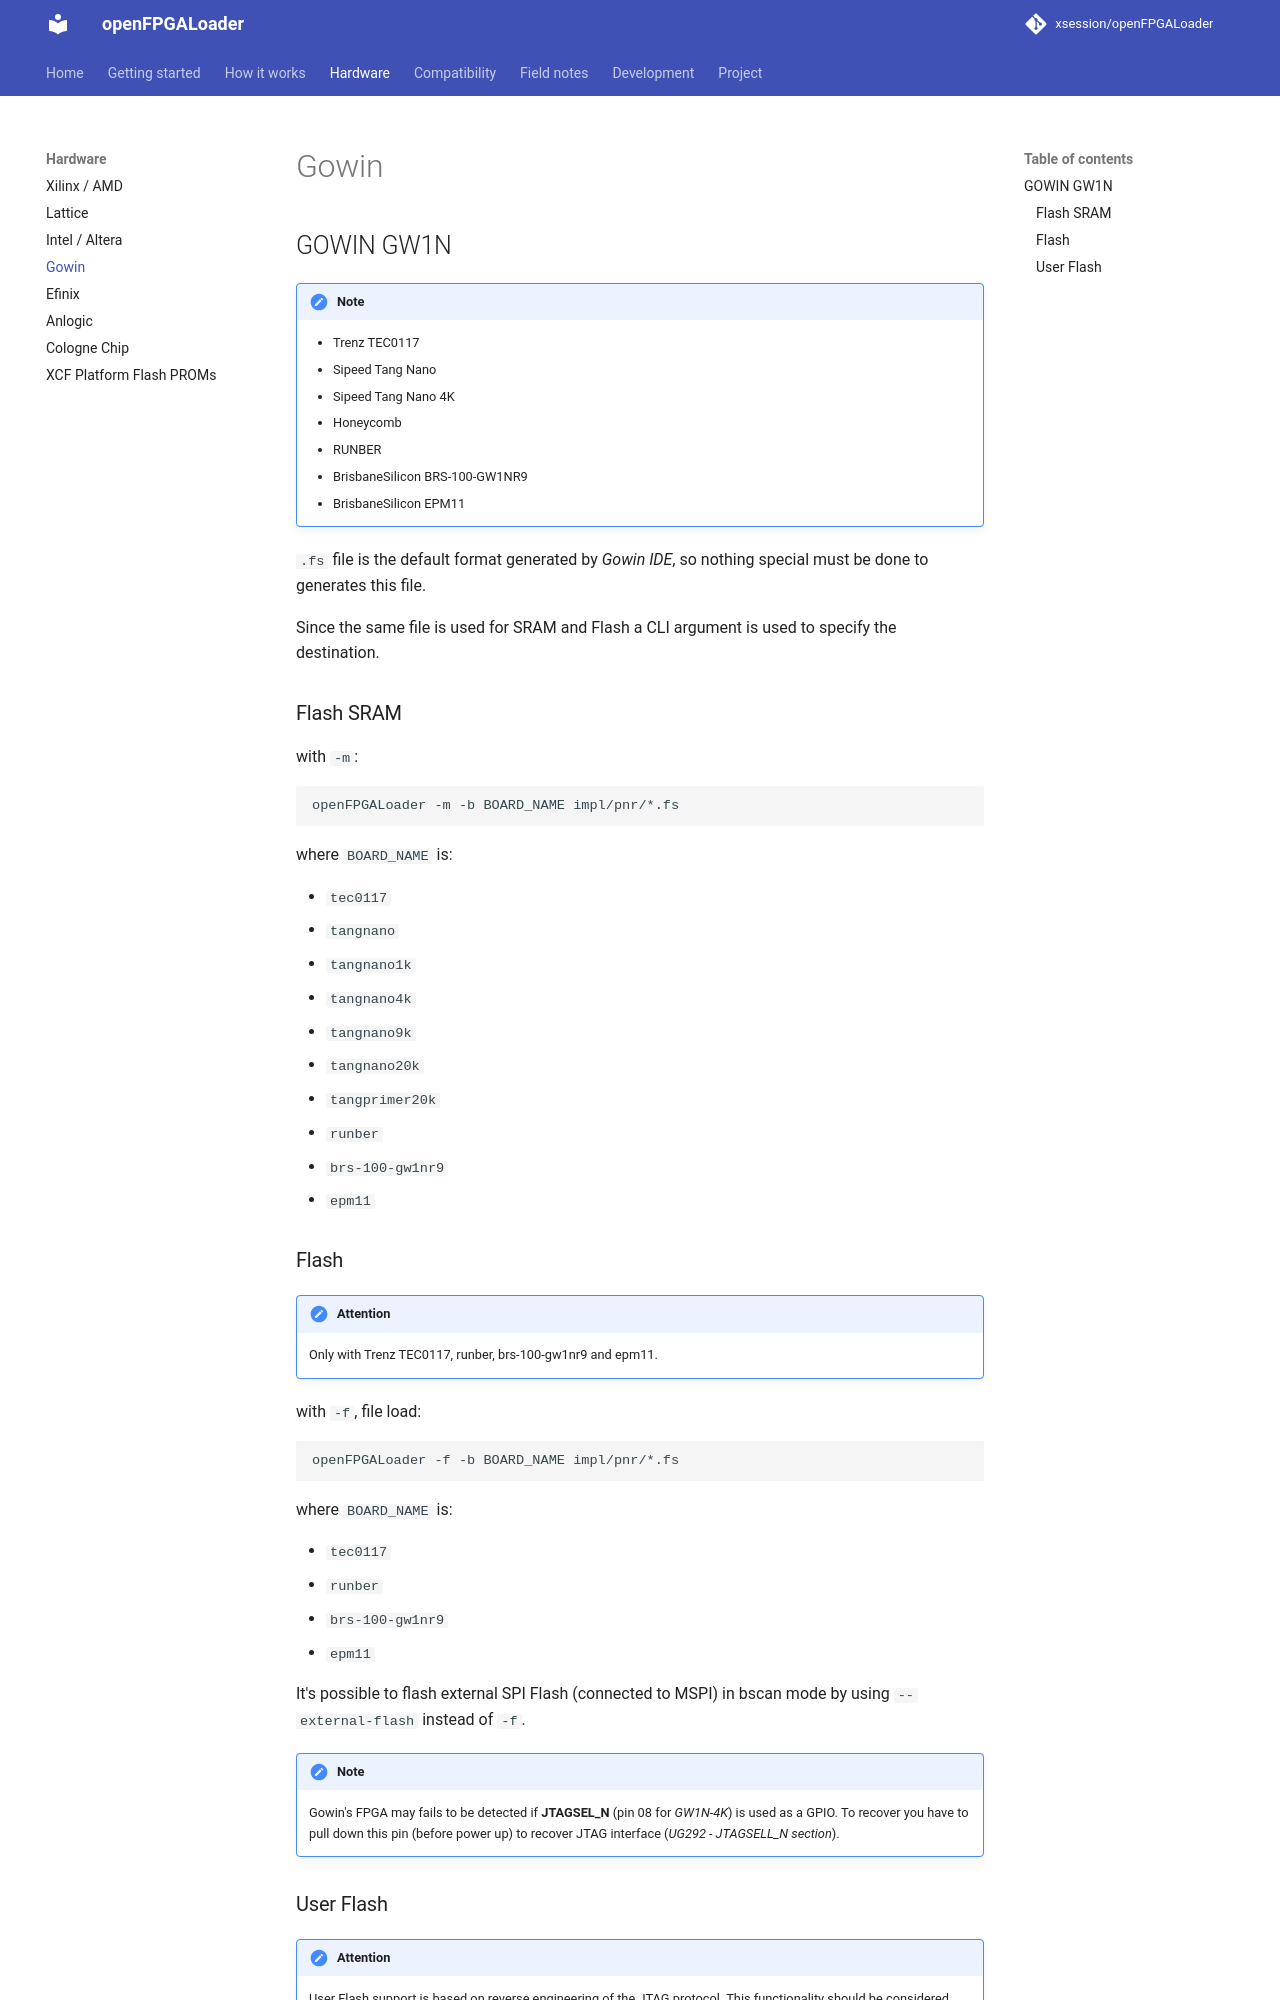

repository: xsession/openFPGALoader · page: hardware/gowin/index.html · generator: mkdocs

# Gowin

## GOWIN GW1N

!!! note
    - Trenz TEC0117
    - Sipeed Tang Nano
    - Sipeed Tang Nano 4K
    - Honeycomb
    - RUNBER
    - BrisbaneSilicon BRS-100-GW1NR9
    - BrisbaneSilicon EPM11

`.fs` file is the default format generated by *Gowin IDE*, so nothing special must be done to generates this file.

Since the same file is used for SRAM and Flash a CLI argument is used to specify the destination.

### Flash SRAM

with `-m`:

``` bash
openFPGALoader -m -b BOARD_NAME impl/pnr/*.fs
```

where `BOARD_NAME` is:

- `tec0117`
- `tangnano`
- `tangnano1k`
- `tangnano4k`
- `tangnano9k`
- `tangnano20k`
- `tangprimer20k`
- `runber`
- `brs-100-gw1nr9`
- `epm11`

### Flash

!!! attention
    Only with Trenz TEC0117, runber, brs-100-gw1nr9 and epm11.

with `-f`, file load:

``` bash
openFPGALoader -f -b BOARD_NAME impl/pnr/*.fs
```

where `BOARD_NAME` is:

- `tec0117`
- `runber`
- `brs-100-gw1nr9`
- `epm11`

It's possible to flash external SPI Flash (connected to MSPI) in bscan mode by using `--external-flash` instead of `-f`.

!!! note
    Gowin's FPGA may fails to be detected if **JTAGSEL_N** (pin 08 for *GW1N-4K*) is used as a GPIO. To recover you have to pull down this pin (before power up) to recover JTAG interface (*UG292 - JTAGSELL_N section*).
